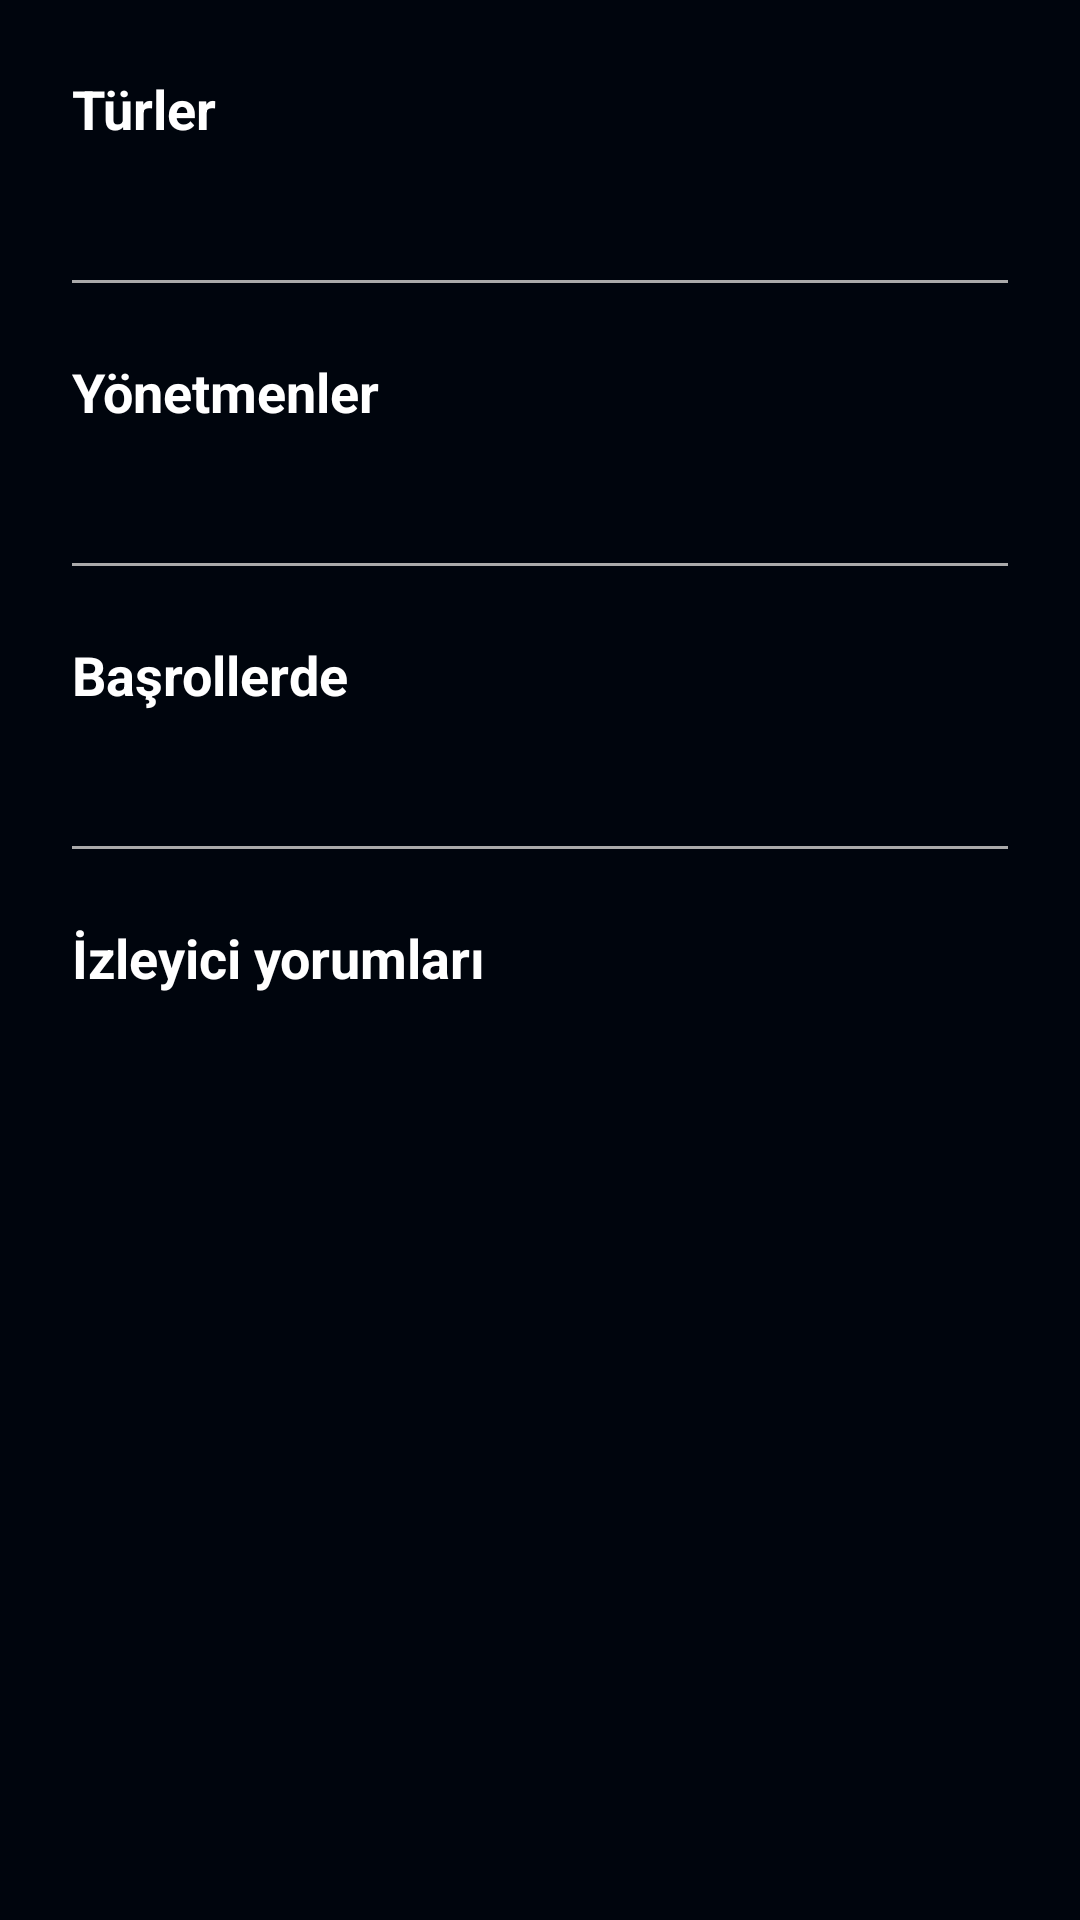

Layout XML and referenced resources for this Android screen:
<!-- AndroidManifest.xml: application theme Theme.WinxVideo -->
<!-- res/layout/fragment_more_detail.xml -->
<?xml version="1.0" encoding="utf-8"?>
<androidx.constraintlayout.widget.ConstraintLayout xmlns:android="http://schemas.android.com/apk/res/android"
    xmlns:app="http://schemas.android.com/apk/res-auto"
    xmlns:tools="http://schemas.android.com/tools"
    android:layout_width="match_parent"
    android:layout_height="match_parent"
    android:background="@color/background"
    android:paddingBottom="24dp"
    tools:context=".presentation.detail.MoreDetailFragment">

    <LinearLayout
        android:layout_width="match_parent"
        android:layout_height="wrap_content"
        android:orientation="vertical"
        app:layout_constraintEnd_toEndOf="parent"
        app:layout_constraintStart_toStartOf="parent"
        app:layout_constraintTop_toTopOf="parent">

        <LinearLayout
            android:layout_width="match_parent"
            android:layout_height="wrap_content"
            android:layout_marginHorizontal="24dp"
            android:layout_marginVertical="24dp"
            android:orientation="vertical">

            <TextView
                android:layout_width="wrap_content"
                android:layout_height="wrap_content"
                android:text="Türler"
                android:textColor="@color/white"
                android:textSize="18sp"
                android:textStyle="bold" />

            <TextView
                android:id="@+id/tvGenres"
                android:layout_width="match_parent"
                android:layout_height="wrap_content"
                tools:text="Tür yok"
                android:textColor="@color/details_extra_text"
                android:textSize="15.5sp" />

            <View
                android:layout_width="match_parent"
                android:layout_height="1dp"
                android:layout_marginVertical="24dp"
                android:background="@android:color/darker_gray" />

            <TextView
                android:layout_width="wrap_content"
                android:layout_height="wrap_content"
                android:text="Yönetmenler"
                android:textColor="@color/white"
                android:textSize="18sp"
                android:textStyle="bold" />

            <TextView
                android:id="@+id/tvDirector"
                android:layout_width="match_parent"
                android:layout_height="wrap_content"
                android:textColor="@color/details_extra_text"
                android:textSize="15.5sp"
                tools:text="Null" />

            <View
                android:layout_width="match_parent"
                android:layout_height="1dp"
                android:layout_marginVertical="24dp"
                android:background="@android:color/darker_gray" />

            <TextView
                android:layout_width="wrap_content"
                android:layout_height="wrap_content"
                android:text="Başrollerde"
                android:textColor="@color/white"
                android:textSize="18sp"
                android:textStyle="bold" />

            <TextView
                android:id="@+id/tvCast"
                android:layout_width="match_parent"
                android:layout_height="wrap_content"
                android:textColor="@color/details_extra_text"
                android:textSize="15.5sp"
                tools:text="Null" />

            <View
                android:layout_width="match_parent"
                android:layout_height="1dp"
                android:layout_marginVertical="24dp"
                android:background="@android:color/darker_gray" />

            <TextView
                android:layout_width="wrap_content"
                android:layout_height="wrap_content"
                android:text="İzleyici yorumları"
                android:textColor="@color/white"
                android:textSize="18sp"
                android:textStyle="bold" />

            <TextView
                android:id="@+id/tvComments"
                android:layout_width="match_parent"
                android:layout_height="wrap_content"
                android:textColor="@color/details_extra_text"
                android:textSize="15.5sp"
                tools:text="Null" />

        </LinearLayout>

    </LinearLayout>
</androidx.constraintlayout.widget.ConstraintLayout>
<!-- resources referenced by this layout -->
<resources>
  <color name="background">#00050D</color>
  <color name="details_extra_text">#B3B3B3</color>
  <color name="white">#FFFFFFFF</color>
  <style name="Theme.WinxVideo" parent="Base.Theme.WinxVideo" />
  <style name="Base.Theme.WinxVideo" parent="Theme.Material3.DayNight.NoActionBar">
          
          
      </style>
</resources>
